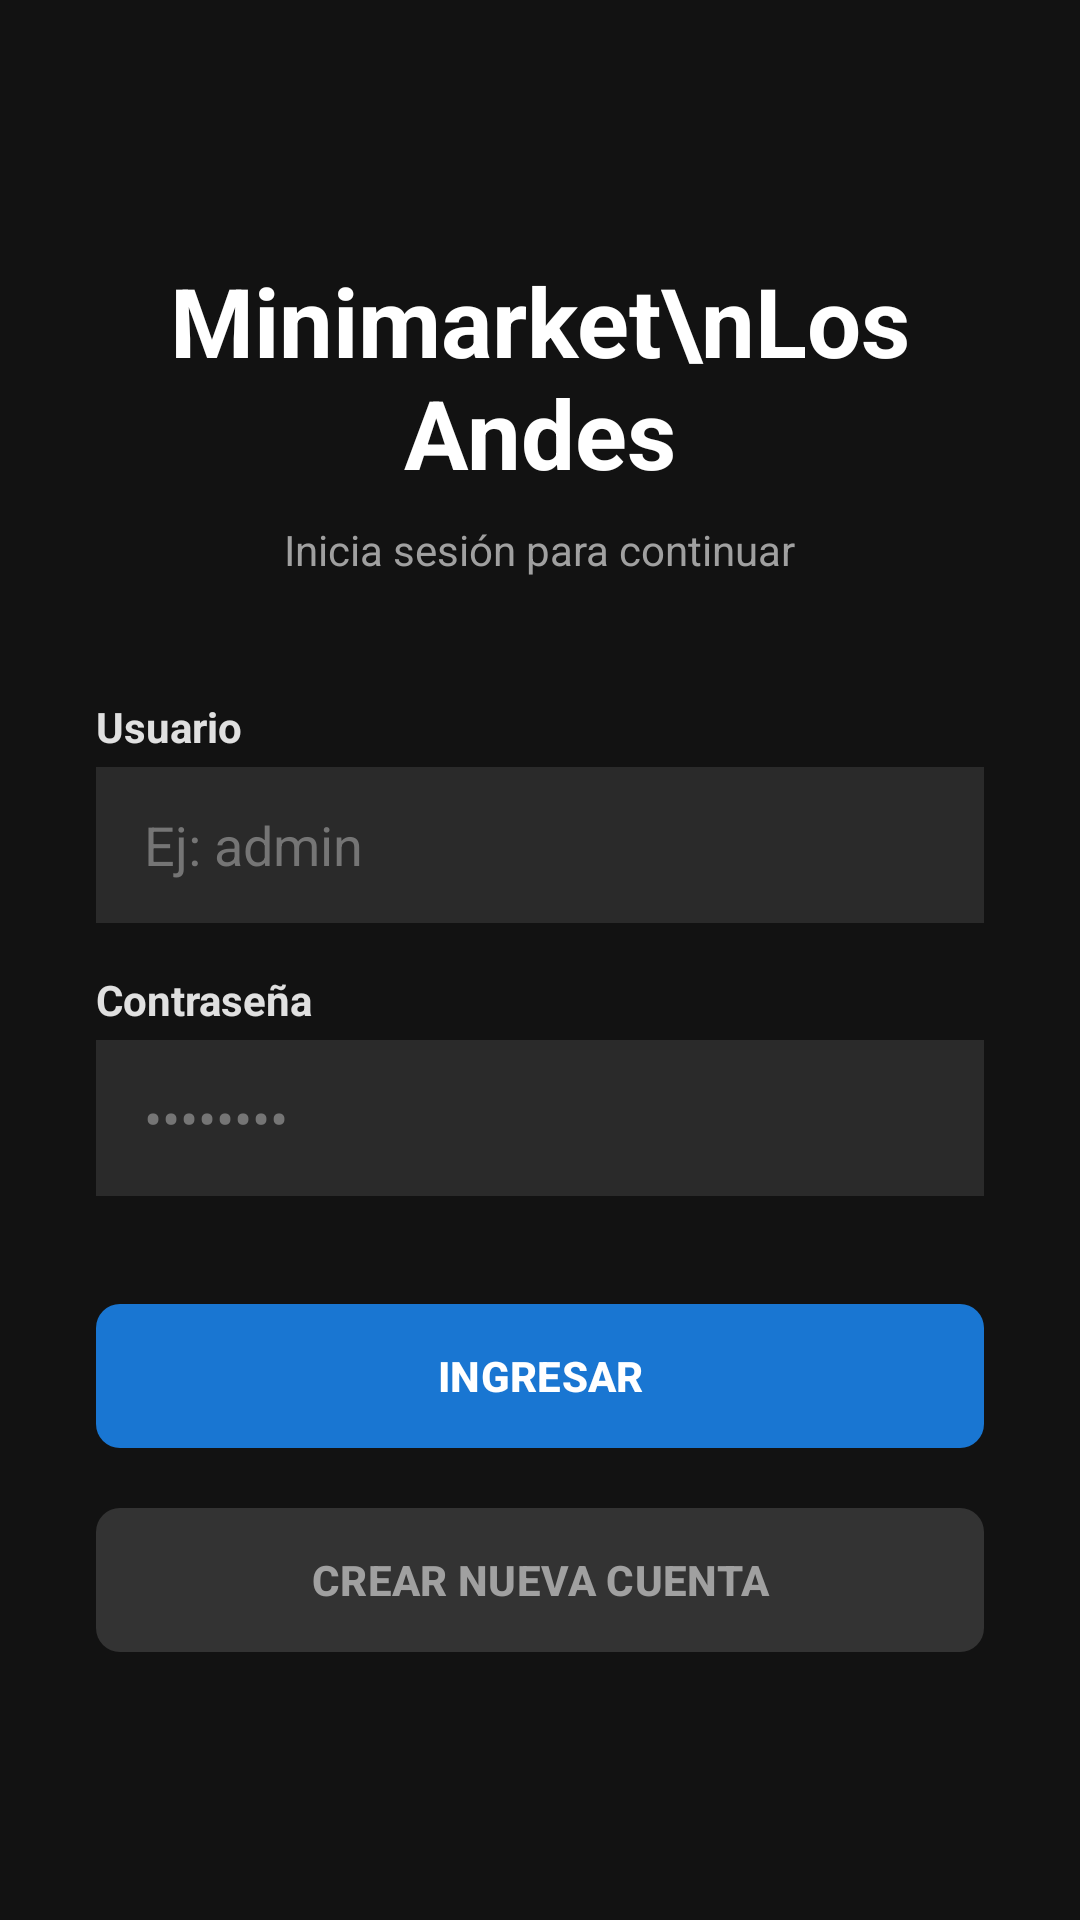

Produce the Android XML layout that renders to this screen, including the resource entries it uses.
<!-- AndroidManifest.xml: application theme Theme.ProyectoAplicacion -->
<!-- res/layout/activity_main.xml -->
<?xml version="1.0" encoding="utf-8"?>
<LinearLayout xmlns:android="http://schemas.android.com/apk/res/android"
    xmlns:app="http://schemas.android.com/apk/res-auto"
    android:layout_width="match_parent"
    android:layout_height="match_parent"
    android:orientation="vertical"
    android:padding="32dp"
    android:gravity="center"
    android:background="#121212"> 

    
    <TextView
        android:layout_width="wrap_content"
        android:layout_height="wrap_content"
        android:text="Minimarket\nLos Andes"
        android:textColor="#FFFFFF"
        android:textSize="32sp"
        android:textStyle="bold"
        android:textAlignment="center"
        android:layout_marginBottom="8dp"/>

    <TextView
        android:layout_width="wrap_content"
        android:layout_height="wrap_content"
        android:text="Inicia sesión para continuar"
        android:textColor="#A0A0A0"
        android:textSize="14sp"
        android:layout_marginBottom="40dp"/>

    
    <LinearLayout
        android:layout_width="match_parent"
        android:layout_height="wrap_content"
        android:orientation="vertical"
        android:layout_marginBottom="16dp">

        <TextView
            android:layout_width="wrap_content"
            android:layout_height="wrap_content"
            android:text="Usuario"
            android:textColor="#E0E0E0"
            android:textStyle="bold"
            android:textSize="14sp"
            android:layout_marginBottom="4dp"/>

        <EditText
            android:id="@+id/etUsername"
            android:layout_width="match_parent"
            android:layout_height="52dp"
            android:background="#2A2A2A"
            android:textColor="#FFFFFF"
            android:textColorHint="#757575"
            android:paddingStart="16dp"
            android:paddingEnd="16dp"
            android:hint="Ej: admin" />
    </LinearLayout>

    
    <LinearLayout
        android:layout_width="match_parent"
        android:layout_height="wrap_content"
        android:orientation="vertical"
        android:layout_marginBottom="32dp">

        <TextView
            android:layout_width="wrap_content"
            android:layout_height="wrap_content"
            android:text="Contraseña"
            android:textColor="#E0E0E0"
            android:textStyle="bold"
            android:textSize="14sp"
            android:layout_marginBottom="4dp"/>

        <EditText
            android:id="@+id/etPassword"
            android:layout_width="match_parent"
            android:layout_height="52dp"
            android:background="#2A2A2A"
            android:textColor="#FFFFFF"
            android:textColorHint="#757575"
            android:paddingStart="16dp"
            android:paddingEnd="16dp"
            android:hint="••••••••"
            android:inputType="textPassword" />
    </LinearLayout>

    
    <com.google.android.material.button.MaterialButton
        android:id="@+id/btnLogin"
        android:layout_width="match_parent"
        android:layout_height="56dp"
        android:text="INGRESAR"
        android:textColor="#FFFFFF"
        android:textStyle="bold"
        app:backgroundTint="#1976D2"
        app:cornerRadius="8dp"
        android:layout_marginBottom="12dp"/>

    
    <com.google.android.material.button.MaterialButton
        android:id="@+id/btnIrRegistro"
        android:layout_width="match_parent"
        android:layout_height="56dp"
        android:text="CREAR NUEVA CUENTA"
        android:textColor="#A0A0A0"
        android:textStyle="bold"
        app:backgroundTint="#333333"
        app:cornerRadius="8dp"/>

</LinearLayout>
<!-- resources referenced by this layout -->
<resources>
  <style name="Theme.ProyectoAplicacion" parent="Base.Theme.ProyectoAplicacion" />
  <style name="Base.Theme.ProyectoAplicacion" parent="Theme.Material3.DayNight.NoActionBar">
          
          
      </style>
</resources>
